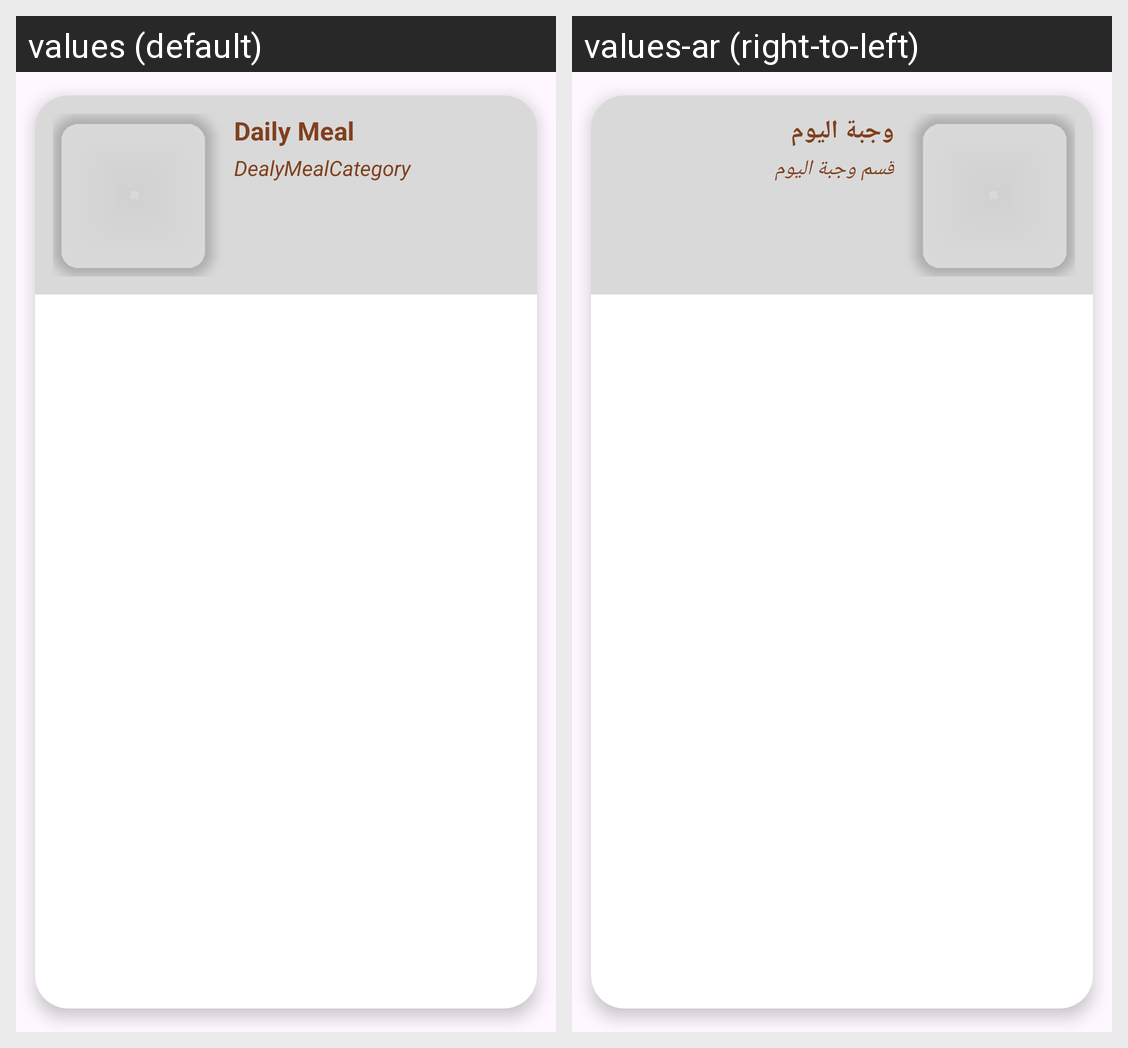

For this localized Android screen grid, give each drawn string resource with its value in every locale shown.
Android screen res/layout/meal_card.xml rendered under 2 locales, left to right: values (default), values-ar (right-to-left). Device: Nexus 5 (rendered at 1080×1920; each locale shown at half size, 540×960, under a caption strip naming it); theme Theme.Yumlyst.
Strings drawn on this screen, with the default value and each locale's value (text and hints the layout hard-codes, and strings that could not be matched under every locale, appear in the picture but are not listed):

daily_meal
  values: Daily Meal
  values-ar: وجبة اليوم

dealymealcategory
  values: DealyMealCategory
  values-ar: قسم وجبة اليوم
